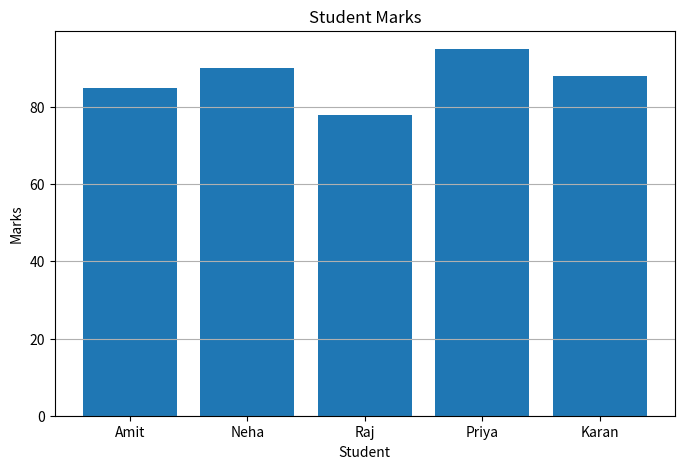
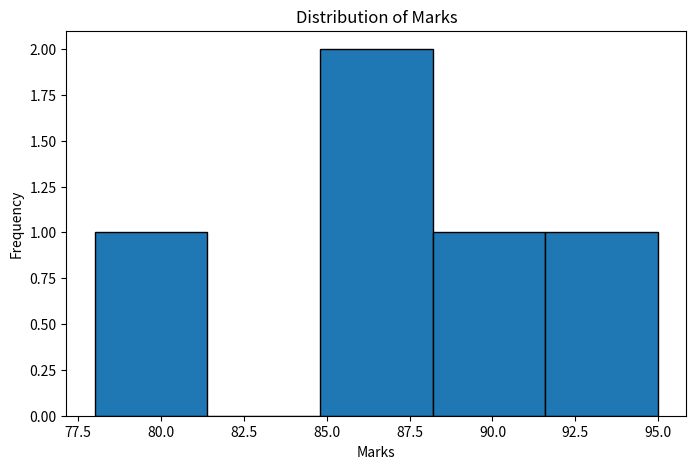
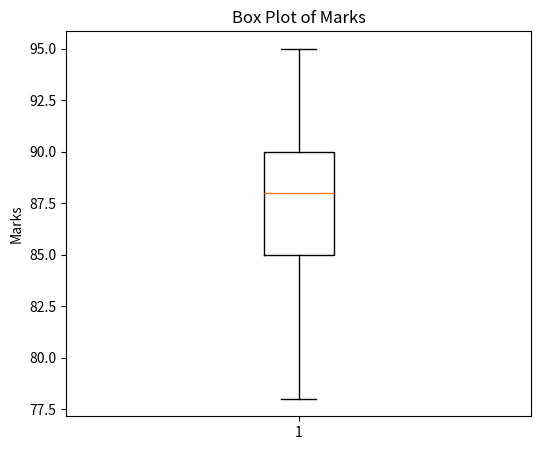

The script that saved these images, in order:

import pandas as pd
import matplotlib.pyplot as plt
data = {
    'Name': ['Amit', 'Neha', 'Raj', 'Priya', 'Karan'],
    'Marks': [85, 90, 78, 95, 88],
    'Age': [21, 22, 20, 23, 21]
}
df = pd.DataFrame(data)
print("Dataset:")
print(df)
print("\nDescriptive Statistics:")
print(df.describe())
print("\nMean Marks:", df['Marks'].mean())
print("Median Marks:", df['Marks'].median())
print("Mode Marks:", df['Marks'].mode()[0])
print("Standard Deviation:", round(df['Marks'].std(), 2))
print("Variance:", round(df['Marks'].var(), 2))
print("Minimum Marks:", df['Marks'].min())
print("Maximum Marks:", df['Marks'].max())
plt.figure(figsize=(8, 5))
plt.bar(df['Name'], df['Marks'])
plt.title('Student Marks')
plt.xlabel('Student')
plt.ylabel('Marks')
plt.grid(axis='y')
plt.show()
plt.figure(figsize=(8, 5))
plt.hist(df['Marks'], bins=5, edgecolor='black')
plt.title('Distribution of Marks')
plt.xlabel('Marks')
plt.ylabel('Frequency')
plt.show()
plt.figure(figsize=(6, 5))
plt.boxplot(df['Marks'])
plt.title('Box Plot of Marks')
plt.ylabel('Marks')
plt.show()
